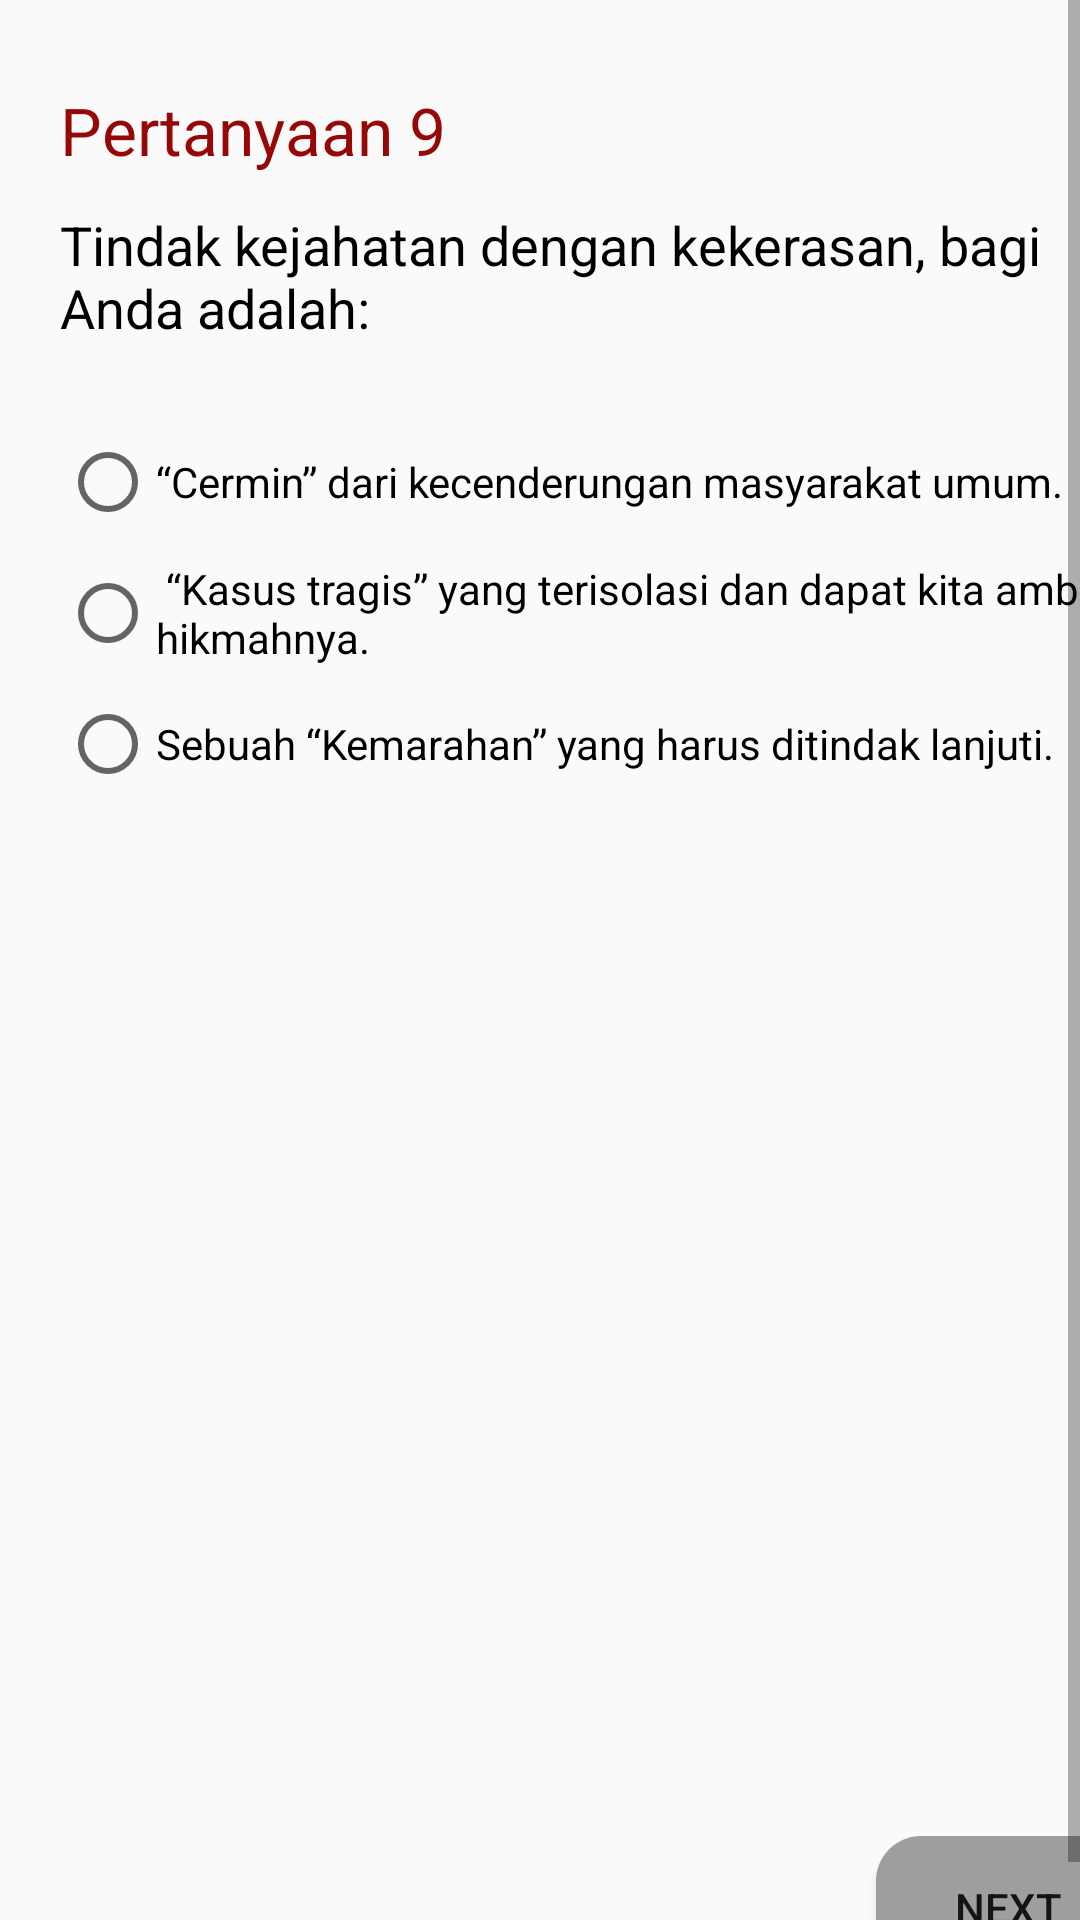

Write the Android layout XML for this screen, with the resource values it uses.
<!-- AndroidManifest.xml: application theme AppTheme -->
<!-- res/layout/activity_tes9.xml -->
<?xml version="1.0" encoding="utf-8"?>
<ScrollView xmlns:android="http://schemas.android.com/apk/res/android"
    xmlns:app="http://schemas.android.com/apk/res-auto"
    xmlns:tools="http://schemas.android.com/tools"
    android:layout_width="match_parent"
    android:layout_height="match_parent"
    android:fillViewport="true">

<LinearLayout
    xmlns:android="http://schemas.android.com/apk/res/android"
    xmlns:app="http://schemas.android.com/apk/res-auto"
    xmlns:tools="http://schemas.android.com/tools"
    android:layout_width="match_parent"
    android:layout_height="match_parent"
    android:orientation="vertical"
    android:layout_margin="20dp"
    tools:context="com.qubaisy.androidiak.Tes1">

    <LinearLayout
        android:layout_width="match_parent"
        android:layout_height="wrap_content"
        android:orientation="horizontal">

        <TextView
            android:layout_width="wrap_content"
            android:layout_height="wrap_content"
            android:text="Pertanyaan 9"
            android:layout_marginBottom="20dp"
            android:textColor="#960808"
            android:textAppearance="@style/Base.TextAppearance.AppCompat.Large"/>

        <TextView
            android:id="@+id/waktu"
            android:layout_width="match_parent"
            android:layout_height="wrap_content"
            android:gravity="right"
            android:text="0"
            android:textColor="#042799"
            android:textSize="30dp"/>

    </LinearLayout>

    <TextView
        android:layout_width="wrap_content"
        android:layout_height="wrap_content"
        android:layout_marginBottom="30dp"
        android:textColor="@android:color/black"
        android:text="Tindak kejahatan dengan kekerasan, bagi Anda adalah:"
        android:textAppearance="@style/TextAppearance.AppCompat.Medium"/>

    <RadioGroup
        android:layout_width="match_parent"
        android:layout_height="wrap_content">

        <RadioButton
            android:id="@+id/radio1"
            android:layout_width="wrap_content"
            android:layout_height="wrap_content"
            android:layout_marginBottom="10dp"
            android:text="“Cermin” dari kecenderungan masyarakat umum."/>

        <RadioButton
            android:id="@+id/radio2"
            android:layout_width="wrap_content"
            android:layout_height="wrap_content"
            android:layout_marginBottom="10dp"
            android:text=" “Kasus tragis” yang terisolasi dan dapat kita ambil hikmahnya."/>

        <RadioButton
            android:id="@+id/radio3"
            android:layout_width="wrap_content"
            android:layout_height="wrap_content"
            android:text="Sebuah “Kemarahan” yang harus ditindak lanjuti."/>

    </RadioGroup>

    <RelativeLayout
        android:layout_width="match_parent"
        android:layout_height="match_parent">

        <Button
            android:onClick="nextButton"
            android:background="@drawable/background_button"
            android:layout_width="wrap_content"
            android:layout_height="wrap_content"
            android:text="Next"
            android:layout_alignParentBottom="true"
            android:layout_alignParentRight="true"/>

    </RelativeLayout>

</LinearLayout>
</ScrollView>
<!-- resources referenced by this layout -->
<resources>
  <!-- drawable background_button (drawable) -->
  <?xml version="1.0" encoding="utf-8"?>
  <selector xmlns:android="http://schemas.android.com/apk/res/android"
      android:layout_height="wrap_content"
      android:layout_width="wrap_content">
      <item android:state_pressed="true">
          <shape android:shape="rectangle">
              <corners android:topLeftRadius="15dip"
                  android:topRightRadius="15dip"
                  android:bottomLeftRadius="15dip"
                  android:bottomRightRadius="15dip"/>
              <solid android:color="#33CCFF"/>
              <stroke android:width="2px"
                  android:color="#60fdcf" />
          </shape>
      </item>
  
      <item>
          <shape android:shape="rectangle">
              <corners android:topLeftRadius="15dip"
                  android:topRightRadius="15dip"
                  android:bottomLeftRadius="15dip"
                  android:bottomRightRadius="15dip"/>
              <solid android:color="#9e9e9e"/>
          </shape>
      </item>
  </selector>
  <style name="AppTheme" parent="Theme.AppCompat.Light.DarkActionBar">
          
          <item name="colorPrimary">#890c0c</item>
          <item name="colorPrimaryDark">#000</item>
          <item name="colorAccent">@color/colorAccent</item>
      </style>
  <!-- not gathered from this repository: default colours our renderer supplied (Android Studio template values) -->
  <color name="colorAccent">#FF03DAC5</color>
</resources>
